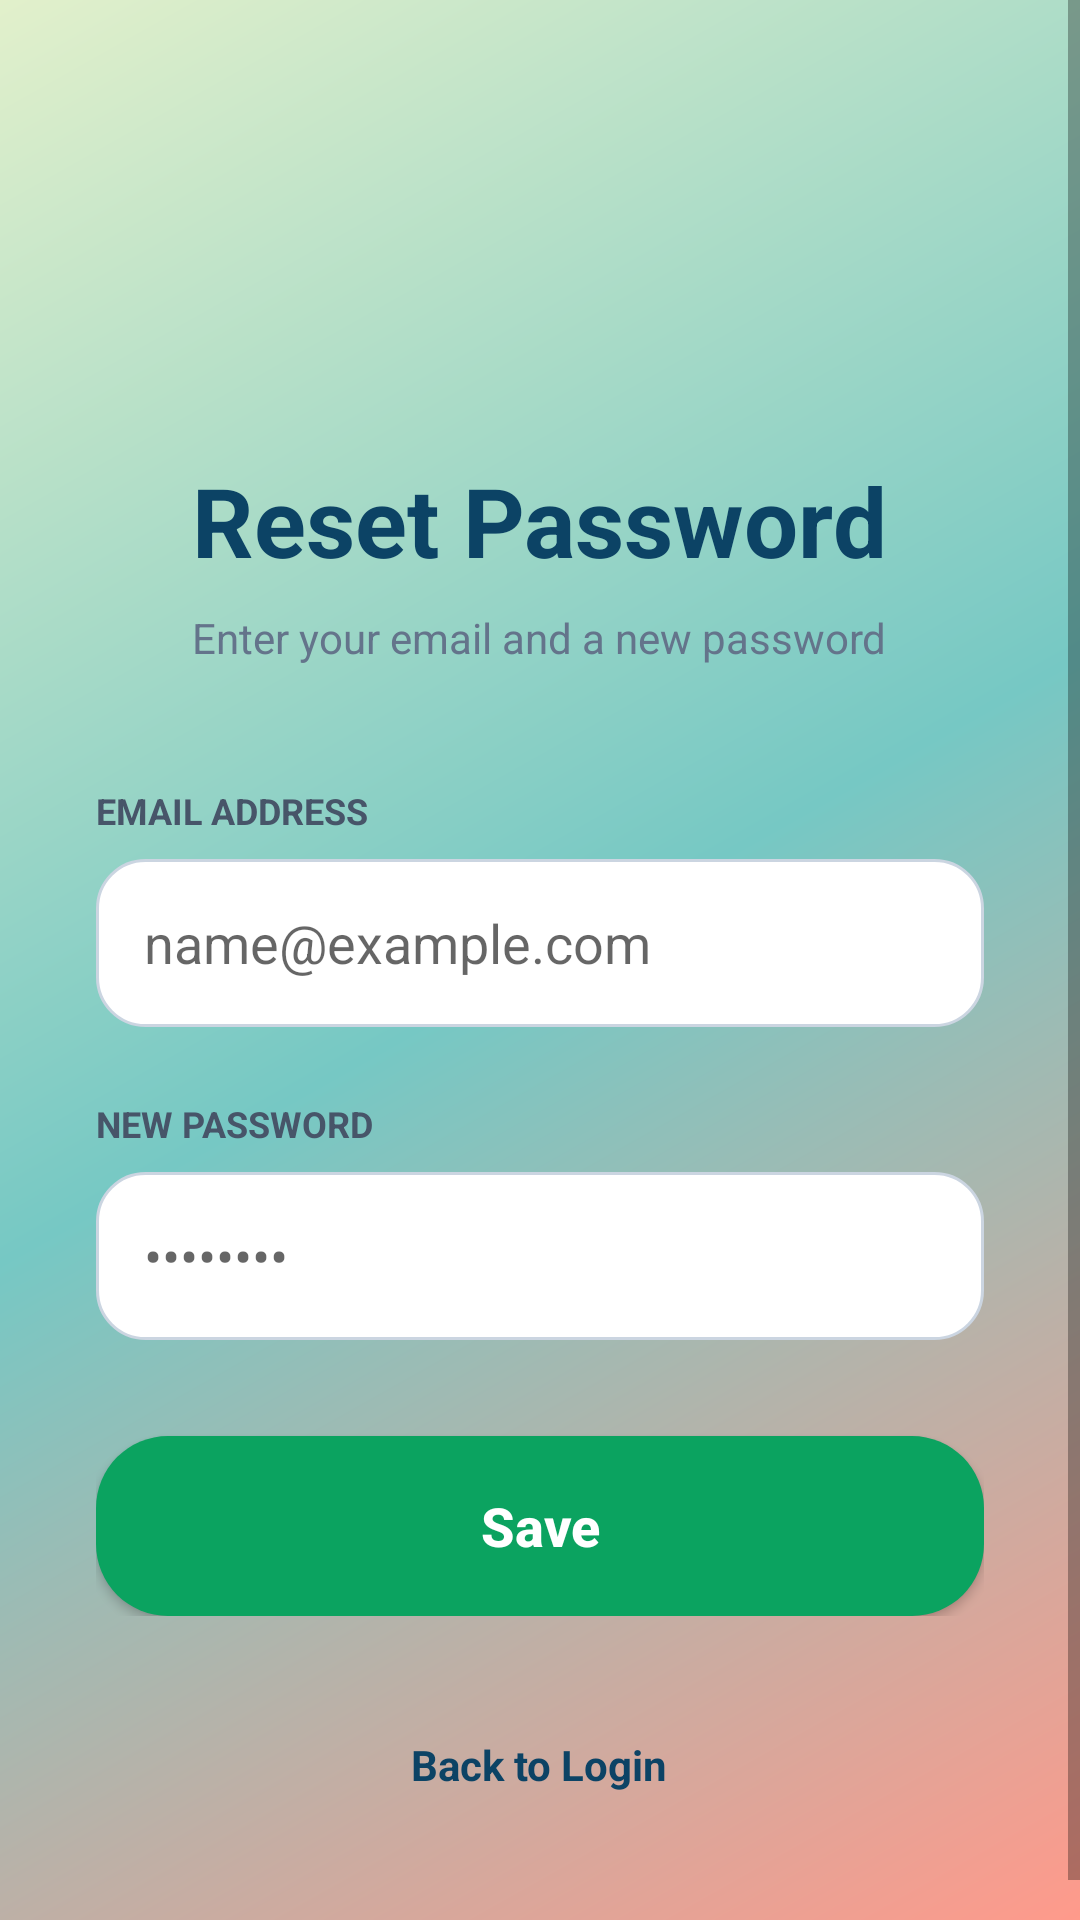

Android layout source for this screen:
<!-- AndroidManifest.xml: application theme Theme.CivicBin -->
<!-- res/layout/activity_forgot_password.xml -->
<?xml version="1.0" encoding="utf-8"?>
<ScrollView xmlns:android="http://schemas.android.com/apk/res/android"
    xmlns:app="http://schemas.android.com/apk/res-auto"
    android:layout_width="match_parent"
    android:layout_height="match_parent"
    android:background="@android:color/transparent"
    android:fillViewport="true">

    <LinearLayout
        android:layout_width="match_parent"
        android:layout_height="wrap_content"
        android:gravity="center_horizontal"
        android:orientation="vertical"
        android:padding="32dp">

        <ImageView
            android:layout_width="80dp"
            android:layout_height="80dp"
            android:layout_marginTop="24dp"
            android:src="@drawable/logo" />

        <TextView
            android:layout_width="wrap_content"
            android:layout_height="wrap_content"
            android:layout_marginTop="16dp"
            android:text="Reset Password"
            android:textColor="#0c4365"
            android:textSize="32sp"
            android:textStyle="bold" />

        <TextView
            android:layout_width="wrap_content"
            android:layout_height="wrap_content"
            android:layout_marginTop="8dp"
            android:layout_marginBottom="40dp"
            android:text="Enter your email and a new password"
            android:textColor="#64748b"
            android:textSize="14sp" />

        <LinearLayout
            android:layout_width="match_parent"
            android:layout_height="wrap_content"
            android:orientation="vertical">

            <TextView
                android:layout_width="wrap_content"
                android:layout_height="wrap_content"
                android:text="EMAIL ADDRESS"
                android:textColor="#475569"
                android:textSize="12sp"
                android:textStyle="bold" />

            <EditText
                android:id="@+id/etEmail"
                android:layout_width="match_parent"
                android:layout_height="56dp"
                android:layout_marginTop="8dp"
                android:background="@drawable/bg_rounded_input"
                android:hint="name@example.com"
                android:inputType="textEmailAddress"
                android:paddingStart="16dp"
                android:paddingEnd="16dp" />

            <TextView
                android:layout_width="wrap_content"
                android:layout_height="wrap_content"
                android:layout_marginTop="24dp"
                android:text="NEW PASSWORD"
                android:textColor="#475569"
                android:textSize="12sp"
                android:textStyle="bold" />

            <EditText
                android:id="@+id/etNewPassword"
                android:layout_width="match_parent"
                android:layout_height="56dp"
                android:layout_marginTop="8dp"
                android:background="@drawable/bg_rounded_input"
                android:hint="••••••••"
                android:inputType="textPassword"
                android:paddingStart="16dp"
                android:paddingEnd="16dp" />

            <Button
                android:id="@+id/btnSave"
                android:layout_width="match_parent"
                android:layout_height="60dp"
                android:layout_marginTop="32dp"
                android:background="@drawable/bg_rounded_button" 
                android:text="Save"
                android:textAllCaps="false"
                android:textColor="#FFFFFF"
                android:textSize="18sp"
                android:textStyle="bold" />

        </LinearLayout>

        <TextView
            android:id="@+id/tvBackToLogin"
            android:layout_width="wrap_content"
            android:layout_height="wrap_content"
            android:layout_marginTop="40dp"
            android:layout_marginBottom="24dp"
            android:text="Back to Login"
            android:textColor="#0c4365"
            android:textSize="14sp"
            android:textStyle="bold" />
    </LinearLayout>
</ScrollView>
<!-- resources referenced by this layout -->
<resources>
  <!-- drawable bg_rounded_button (drawable) -->
  <?xml version="1.0" encoding="utf-8"?>
  <shape xmlns:android="http://schemas.android.com/apk/res/android"
      android:shape="rectangle">
      <solid android:color="#0ba360" />
      <corners android:radius="24dp" />
  </shape>
  <!-- drawable bg_rounded_input (drawable) -->
  <?xml version="1.0" encoding="utf-8"?>
  <shape xmlns:android="http://schemas.android.com/apk/res/android"
      android:shape="rectangle">
      <solid android:color="#ffffff" />
      <stroke android:width="1dp" android:color="#cbd5e1" />
      <corners android:radius="16dp" />
  </shape>
  <style name="Theme.CivicBin" parent="Theme.AppCompat.Light.NoActionBar">
          <item name="colorPrimary">#0ba360</item>
          <item name="colorPrimaryDark">#0a7348</item>
          <item name="colorAccent">#ffffff</item>
          <item name="android:windowBackground">@drawable/bg_gradient</item>
      </style>
  <!-- drawable bg_gradient (drawable) -->
  <?xml version="1.0" encoding="utf-8"?>
  <shape xmlns:android="http://schemas.android.com/apk/res/android"
      android:shape="rectangle">
      <gradient
          android:angle="135"
          android:startColor="#ff9a8b"
          android:centerColor="#76c8c4"
          android:endColor="#e2f0cb"
          android:type="linear" />
  </shape>
</resources>
